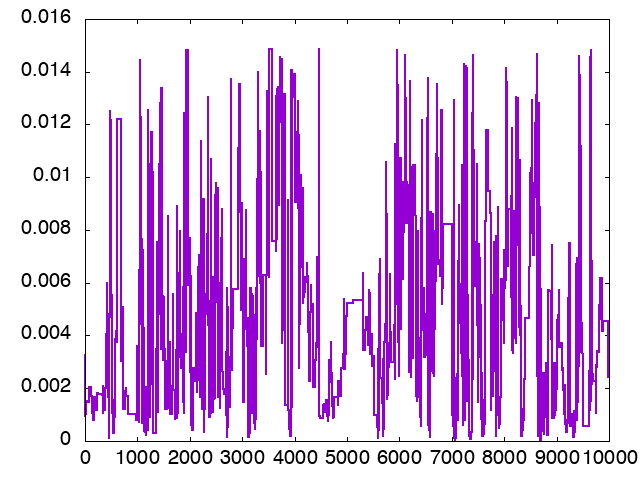

Values plotted in this chart, from the file beside it:
nof_samples, trace_0
1, 0.003273
2, 0.003273
3, 0.003273
4, 0.003273
5, 0.003232
6, 0.003232
7, 0.003252
8, 0.00171
9, 0.000944
10, 0.000944
11, 0.001056
12, 0.001056
13, 0.001056
14, 0.001056
15, 0.001056
16, 0.001056
17, 0.001056
18, 0.001056
19, 0.001056
20, 0.001056
21, 0.001056
22, 0.001056
23, 0.001056
24, 0.001056
25, 0.001056
26, 0.001056
27, 0.001056
28, 0.001522
29, 0.001522
30, 0.001522
31, 0.00148
32, 0.00148
33, 0.00148
34, 0.00148
35, 0.00148
36, 0.00148
37, 0.00148
38, 0.00148
39, 0.00148
40, 0.00148
41, 0.00148
42, 0.00148
43, 0.00148
44, 0.00148
45, 0.00148
46, 0.00148
47, 0.00148
48, 0.00148
49, 0.00148
50, 0.00148
51, 0.00148
52, 0.00148
53, 0.00148
54, 0.00148
55, 0.00148
56, 0.00148
57, 0.00148
58, 0.00148
59, 0.00148
60, 0.00148
... 9,940 more rows
